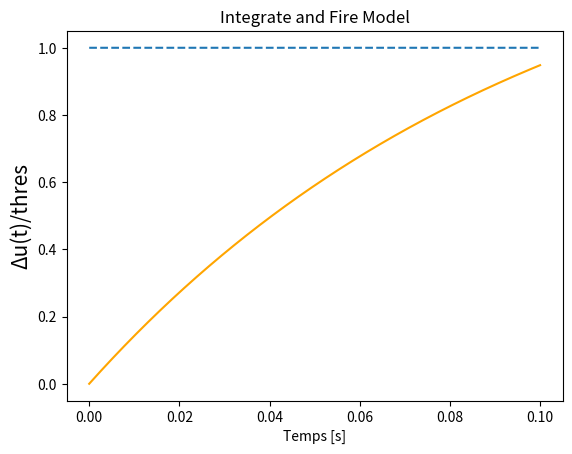

The script that saved this image: (Note: this script raises an exception after producing the figure.)
"""
Created on Wed Feb 24 19:24:47 2021

@author: fotis
Integrate-and-fire model. 
Time course of the membrane potential of an integrate-and-fire neuron driven 
by constant input current I0. 
The voltage Δu(t)=u−urest is normalized by the value of the threshold 
Units of input current are chosen so that I0=1 corresponds to a trajectory that 
reaches the threshold for t at inf
After a spike, the potential is reset to ur=urest.


fig1.9 of neuronal dynamims:
https://neuronaldynamics.epfl.ch/online/Ch1.S3.html

"""

import numpy as np
import matplotlib.pyplot as plt


############## TIME #####################
T       =   0.1             # total simulation length [s]
dt      =   0.00001                     # step size [s]
time    =   np.arange(0, T+dt, dt)      # step values [s]


#############Constants###############
#Injected current
I0 = 1.5        #Ampère[A]
I = np.full(len(time),I0)

#Neuron electrical properties
R = 1          #Ohm
C = 0.1       #Farad                
tau = R*C      #10 ms for a typical neuron

# Impulse values in Volt [V]
urest = -0.065
ur = urest
thres = 1 # thres = R*I0 for this type of plotting

def LIF_num(I,R,C):
    # Voltage initialization
    u = np.empty(len(time))
    u[0] = urest
    
    #Prediction at t 
    for t in range(1,len(time)):
        #Differential equation
        uprime =  (1/tau) * (R*I[t] - (u[t-1]-urest))
        u[t] = u[t-1] + uprime*dt
        
        #Spike at threshold
        if u[t]-urest >= thres:
            u[t] = ur
    return u

######DATA GENERATION##########
#Generate voltage
u = LIF_num(I,R,C)
deltaU = u - urest


#######Plotting#############

fig1, ax1 = plt.subplots(1)
#fig2, ax2 = plt.subplots(1)
ax1.set_title('Integrate and Fire Model', )
ax1.plot(time, deltaU/thres, color="orange")
#ax2.plot(time, I)

#Thresholdt
thres_plot = np.full(len(time),thres)
ax1.plot(time,thres_plot,'--')
#Labels
ax1.set_ylabel("Δu(t)/thres", fontsize=15)
#ax2.set_ylabel("Courant [A]")
ax1.set_xlabel("Temps [s]")
#ax2.set_xlabel("Temps [s]")

title = "figures/Tension: C=" + str(C) + ", R=" + str(R) + ",I=" + str(I0) + ".png"

plt.savefig(title)

plt.show()
